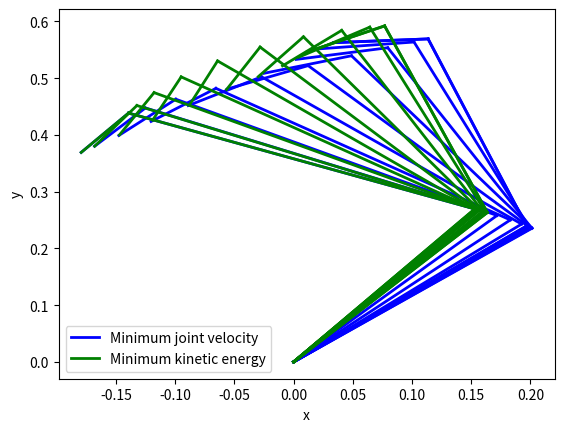

The script that saved this image:
import numpy as np
from scipy import optimize, linalg
from matplotlib import pyplot as plt

# Constants and constraints
q_s_min = 0
q_s_max = 3 * np.pi / 4
q_e_min = 0
q_e_max = 5 * np.pi / 6
q_h_min = 0
q_h_max = np.pi / 2

m_s = 1.93
m_e = 1.52
m_h = 0.52

I_s = 0.0141
I_e = 0.0188
I_h = 0.0003

dist_s = 0.165 
dist_e = 0.19
dist_h = 0.055

ideal_q = np.array([(q_s_min + q_s_max) / 2, (q_e_min + q_e_max) / 2, (q_h_min + q_h_max) / 2])

#limb lengths from table
l_s = 0.31
l_e = 0.34
l_h = 0.08

T = 1.0
movement_amplitude = 0.001

# Helper functions
# Get the jacobian for a given configuration
def get_jacobian(q):
  q_s, q_e, q_h = q
  # terms for jacobian
  s_s = np.sin(q_s)
  s_se = np.sin(q_s + q_e)
  s_seh = np.sin(q_s + q_e + q_h)
  c_s = np.cos(q_s)
  c_se = np.cos(q_s + q_e)
  c_seh = np.cos(q_s + q_e + q_h)
  # jacobian
  return np.array([
    [-(l_s*s_s + l_e*s_se + l_h*s_seh), -(l_e*s_se + l_h*s_seh), -l_h*s_seh],
    [l_s*c_s + l_e*c_se + l_h*c_seh, l_e*c_se + l_h*c_seh, l_h*c_seh]
  ])


# Get the target linear velocity of the endpoint at some timestep t
def get_velocity(t):
  t_n = t / T
  return (pow(t_n, 2) - 2 *t_n + 1) * (30 * movement_amplitude * pow(t_n, 2)) / T

# Get the position of the endpoint given a configuration
def get_pos(q):
  q_s, q_e, q_h = q
  s_s = np.sin(q_s)
  s_se = np.sin(q_s + q_e)
  s_seh = np.sin(q_s + q_e + q_h)
  c_s = np.cos(q_s)
  c_se = np.cos(q_s + q_e)
  c_seh = np.cos(q_s + q_e + q_h)
  x = l_s * c_s + l_e * c_se + l_h * c_seh
  y = l_s * s_s + l_e * s_se + l_h * s_seh
  return np.array([x, y])

# Initialization
q_initial = np.array([np.pi / 3, np.pi / 2, np.pi/2])
start_loc = get_pos(q_initial)
target_trajectory = [start_loc]

current_q_min_speed = q_initial.copy()
current_q_min_kinetic_energy = q_initial.copy()
qs_min_speed = [current_q_min_speed]
qs_min_kinetic_energy = [current_q_min_kinetic_energy]
loc = start_loc.copy()



for t in np.arange(0, T, 0.1):
  velocity_mag = get_velocity(t)
  x_dot = np.array([np.sqrt(velocity_mag / 2.), np.sqrt(velocity_mag / 2.)])
  # Compute the desired endpoint location at this timestep
  loc += x_dot
  target_trajectory.append(loc.copy())
  
  # Min joint speed version
  jacobian = get_jacobian(current_q_min_speed)
  # Equations 5.30 / 5.31 in the textbook
  # J_T = np.transpose(jacobian)
  # J_cross = J_T @ np.linalg.inv(jacobian @ J_T)
  J_cross = np.linalg.pinv(jacobian) # pseudoinverse. This function does the above two steps internally
  q_star = J_cross @ x_dot
  current_q_min_speed += q_star
  qs_min_speed.append(current_q_min_speed.copy())

  # Min kinetic energy version
  # define mass matrices
  # HOW TO DO THIS: (Equation 6.3, but that's just for a 2 joint system...)
  q_s, q_e, q_h = current_q_min_kinetic_energy
  H_11 = I_s + m_s * pow(dist_s, 2) + I_e + m_e * (pow(l_s, 2) + pow(dist_e, 2) + 2 *l_s * dist_e * np.cos(q_e)) + \
    I_h + m_h * (pow(l_s, 2) + pow(l_e, 2) + pow(dist_h, 2) + 2 *l_s * l_e * np.cos(q_e) + 2 *l_e * dist_h * np.cos(q_h) + 2 *l_s * dist_h * np.cos(q_e + q_h))
  
  H_12 = I_e + m_e * (pow(dist_e, 2) + l_s * dist_e * np.cos(q_e)) + I_h + \
    m_h * (pow(l_e, 2) + pow(dist_h, 2) + l_s * l_e * np.cos(q_e)) + 2 * l_e * dist_h * np.cos(q_h) + l_s * dist_h * np.cos(q_e + q_h)
  
  H_13 = I_h + m_h * (pow(dist_h, 2) + l_e * dist_h * np.cos(q_h)) + l_s * dist_h * np.cos(q_e + q_h)

  H_22 = I_e + m_e * pow(dist_e, 2) + I_h + m_h * (pow(l_e, 2) + pow(dist_h, 2) + 2 *l_e * dist_h * np.cos(q_h))

  H_23 = I_h + m_h * (pow(dist_h, 2) + l_e * dist_h * np.cos(q_h))

  H_33 = I_h + m_h * pow(dist_h, 2)

  H = np.zeros((3, 3))
  H[0, 0] = H_11
  H[0, 1] = H_12
  H[1, 0] = H_12
  H[1, 1] = H_22
  H[1, 2] = H_23
  H[2, 1] = H_23
  H[0, 2] = H_13
  H[2, 0] = H_13
  H[2, 2] = H_33

  J_H_cross = np.linalg.inv(H) @ jacobian.transpose() @ np.linalg.inv(jacobian @ np.linalg.inv(H) @ jacobian.transpose())
  q_h_star = J_H_cross @ x_dot
  current_q_min_kinetic_energy += q_h_star
  qs_min_kinetic_energy.append(current_q_min_kinetic_energy.copy())


target_trajectory = np.array(target_trajectory)


for config in qs_min_speed:
  q_s, q_e, q_h = config
  s_s = np.sin(q_s)
  s_se = np.sin(q_s + q_e)
  s_seh = np.sin(q_s + q_e + q_h)
  c_s = np.cos(q_s)
  c_se = np.cos(q_s + q_e)
  c_seh = np.cos(q_s + q_e + q_h)
  plt.gca().plot((0, l_s * c_s), (0, l_s * s_s), 'b-', lw=2)
  plt.gca().plot((l_s * c_s, l_s * c_s + l_e * c_se), (l_s * s_s, l_s * s_s + l_e * s_se), 'b-', lw=2)
  red_line, = plt.gca().plot((l_s * c_s + l_e * c_se, l_s * c_s + l_e * c_se + l_h * c_seh), (l_s * s_s + l_e * s_se, l_s * s_s + l_e * s_se + l_h * s_seh), 'b-', lw=2)

for config in qs_min_kinetic_energy:
  q_s, q_e, q_h = config
  s_s = np.sin(q_s)
  s_se = np.sin(q_s + q_e)
  s_seh = np.sin(q_s + q_e + q_h)
  c_s = np.cos(q_s)
  c_se = np.cos(q_s + q_e)
  c_seh = np.cos(q_s + q_e + q_h)
  plt.gca().plot((0, l_s * c_s), (0, l_s * s_s), 'g-', lw=2)
  plt.gca().plot((l_s * c_s, l_s * c_s + l_e * c_se), (l_s * s_s, l_s * s_s + l_e * s_se), 'g-', lw=2)
  green_line, = plt.gca().plot((l_s * c_s + l_e * c_se, l_s * c_s + l_e * c_se + l_h * c_seh), (l_s * s_s + l_e * s_se, l_s * s_s + l_e * s_se + l_h * s_seh), 'g-', lw=2)
plt.xlabel('x')
plt.ylabel('y')
plt.legend([red_line, green_line], ['Minimum joint velocity', 'Minimum kinetic energy'])

plt.savefig('fig_6c_6d.png')

